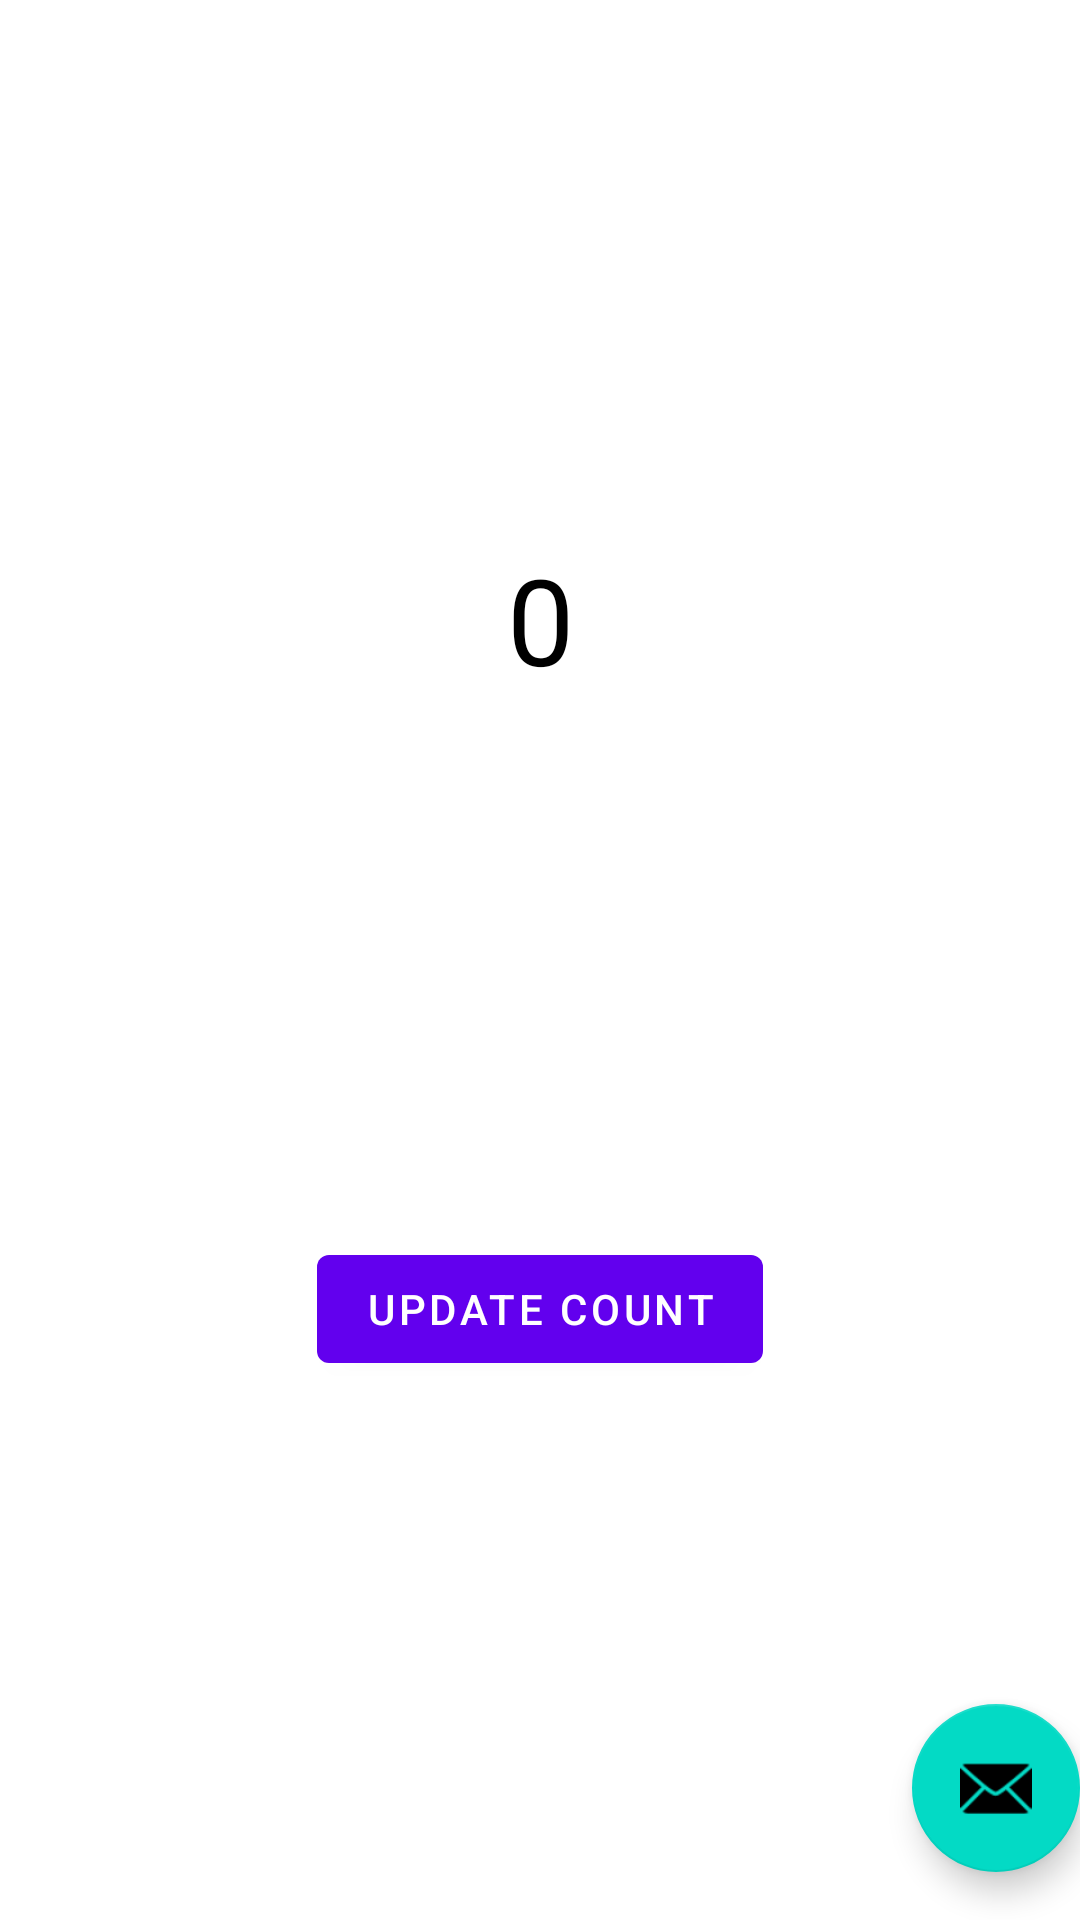

This screen was rendered from an Android layout file. Write that file and the resources it references.
<!-- AndroidManifest.xml: application theme Theme.CleanArchitectureExample -->
<!-- res/layout/fragment_first.xml -->
<?xml version="1.0" encoding="utf-8"?>
<androidx.constraintlayout.widget.ConstraintLayout xmlns:android="http://schemas.android.com/apk/res/android"
    xmlns:app="http://schemas.android.com/apk/res-auto"
    xmlns:tools="http://schemas.android.com/tools"
    android:layout_width="match_parent"
    android:layout_height="match_parent"
    tools:context=".ui.FirstFragment">

    <TextView
        android:id="@+id/textview_first"
        android:layout_width="wrap_content"
        android:layout_height="wrap_content"
        android:text="0"
        android:textColor="@color/black"
        android:textSize="40sp"
        app:layout_constraintBottom_toTopOf="@id/button_first"
        app:layout_constraintEnd_toEndOf="parent"
        app:layout_constraintStart_toStartOf="parent"
        app:layout_constraintTop_toTopOf="parent" />

    <Button
        android:id="@+id/button_first"
        android:layout_width="wrap_content"
        android:layout_height="wrap_content"
        android:text="@string/update_count"
        app:layout_constraintBottom_toBottomOf="parent"
        app:layout_constraintEnd_toEndOf="parent"
        app:layout_constraintStart_toStartOf="parent"
        app:layout_constraintTop_toBottomOf="@id/textview_first" />

    <com.google.android.material.floatingactionbutton.FloatingActionButton
        android:id="@+id/fab"
        android:layout_width="wrap_content"
        android:layout_height="wrap_content"
        android:layout_gravity="bottom|end"
        android:layout_marginEnd="@dimen/fab_margin"
        android:layout_marginBottom="16dp"
        app:layout_constraintBottom_toBottomOf="parent"
        app:layout_constraintEnd_toEndOf="parent"
        app:srcCompat="@android:drawable/ic_dialog_email" />
</androidx.constraintlayout.widget.ConstraintLayout>
<!-- resources referenced by this layout -->
<resources>
  <string name="update_count">Update Count</string>
  <style name="Theme.CleanArchitectureExample" parent="Theme.MaterialComponents.DayNight.DarkActionBar">
          
          <item name="colorPrimary">@color/purple_500</item>
          <item name="colorPrimaryVariant">@color/purple_700</item>
          <item name="colorOnPrimary">@color/white</item>
          
          <item name="colorSecondary">@color/teal_200</item>
          <item name="colorSecondaryVariant">@color/teal_700</item>
          <item name="colorOnSecondary">@color/black</item>
          
          <item name="android:statusBarColor">?attr/colorPrimaryVariant</item>
          
      </style>
  <!-- not gathered from this repository: default colours our renderer supplied (Android Studio template values) -->
  <color name="purple_500">#FF6200EE</color>
  <color name="purple_700">#FF3700B3</color>
  <color name="teal_200">#FF03DAC5</color>
  <color name="teal_700">#FF018786</color>
  <color name="black">#FF000000</color>
  <color name="white">#FFFFFFFF</color>
</resources>
